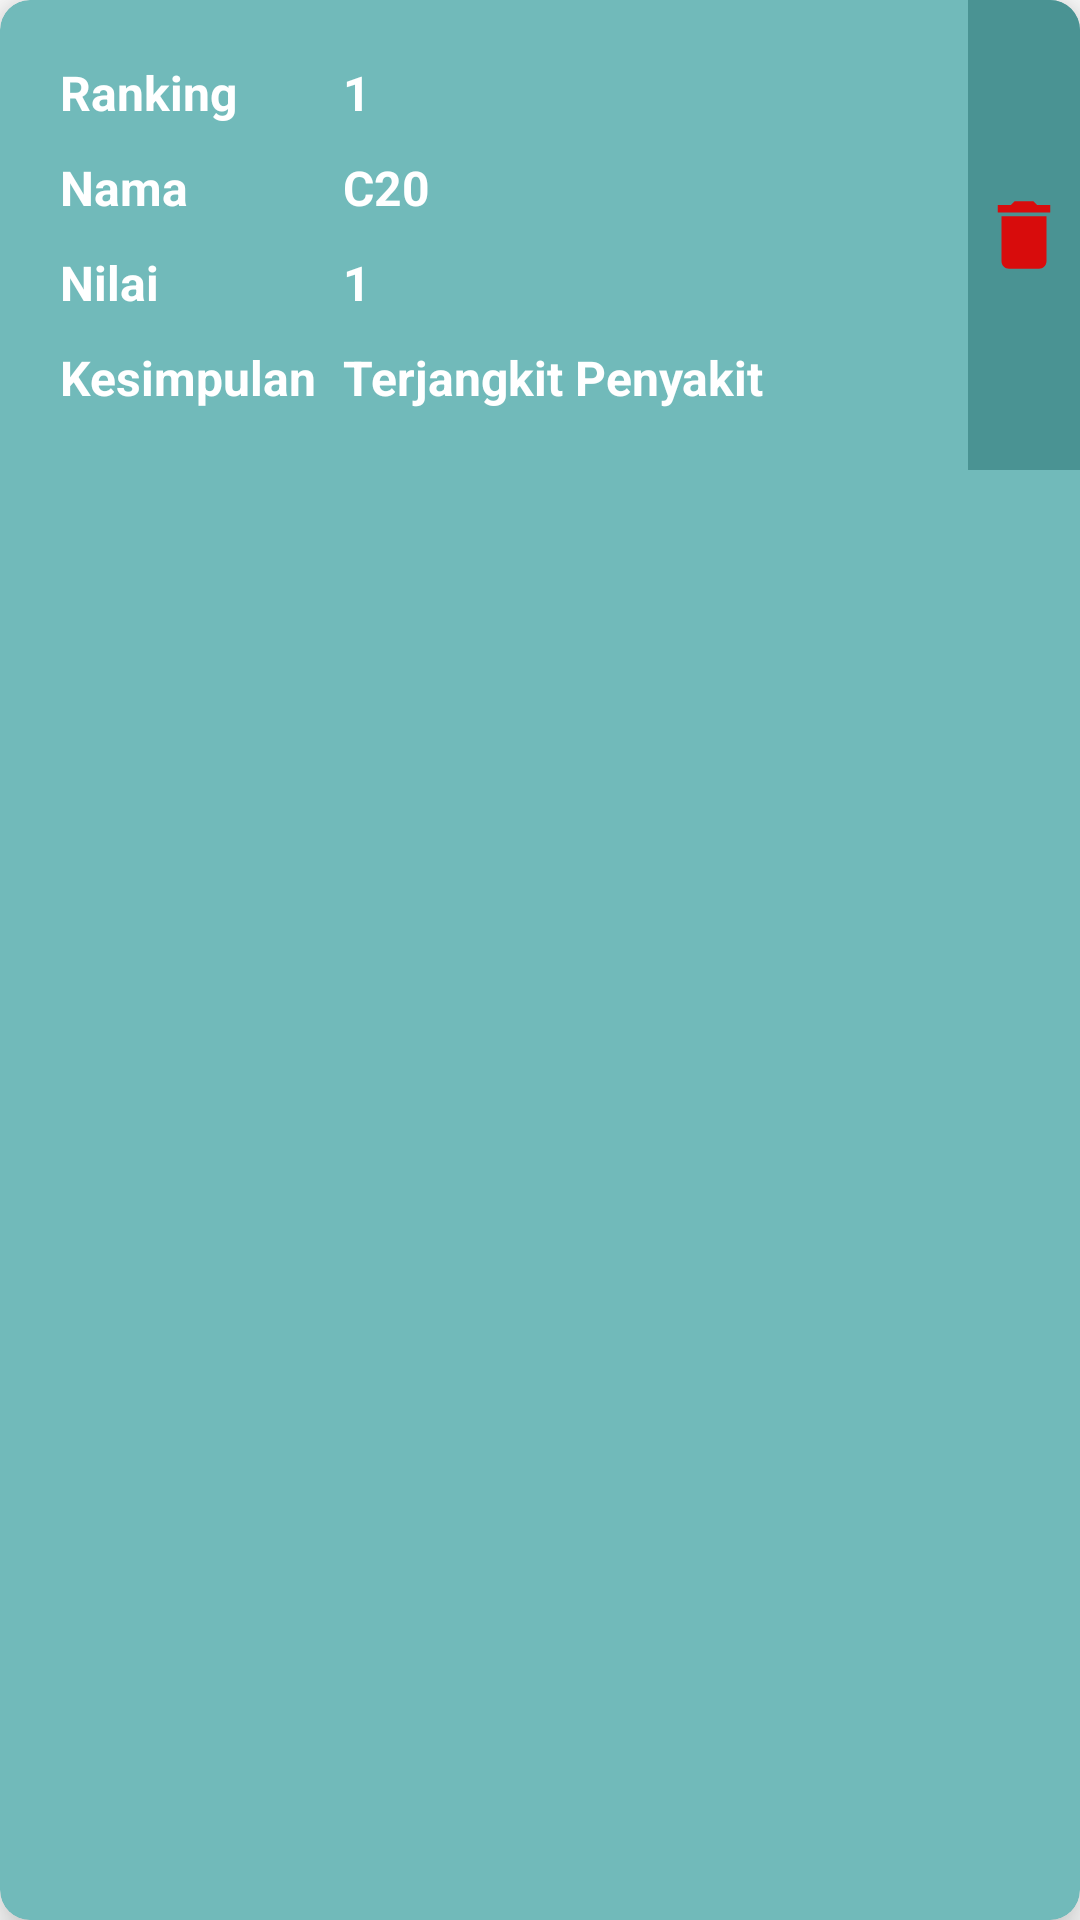

Write the Android layout XML for this screen, with the resource values it uses.
<!-- AndroidManifest.xml: application theme AppTheme -->
<!-- res/layout/adapter_rangking.xml -->
<?xml version="1.0" encoding="utf-8"?>
<androidx.cardview.widget.CardView xmlns:android="http://schemas.android.com/apk/res/android"
    xmlns:app="http://schemas.android.com/apk/res-auto"
    xmlns:tools="http://schemas.android.com/tools"
    android:layout_width="match_parent"
    android:layout_height="wrap_content"
    android:backgroundTint="#71BABA"
    app:cardCornerRadius="10dp"
    app:cardElevation="10dp"
    android:layout_marginTop="15dp"
    tools:context=".Kriteria.AdapterKriteria">

    <LinearLayout
        android:layout_width="match_parent"
        android:layout_height="wrap_content"
        android:orientation="horizontal"
        android:weightSum="4"
        >

    <LinearLayout
        android:layout_width="match_parent"
        android:layout_height="match_parent"
        android:layout_weight="1"
        android:orientation="vertical"
        android:paddingStart="20dp"
        android:paddingEnd="20dp"
        android:paddingTop="20dp"
        android:paddingBottom="20dp">

        <LinearLayout
            android:layout_width="match_parent"
            android:layout_height="wrap_content"
            android:orientation="horizontal"
            android:weightSum="3">
            <TextView
                android:layout_width="match_parent"
                android:layout_height="wrap_content"
                android:layout_weight="2"
                android:text="Ranking"
                android:textSize="16dp"
                android:textStyle="bold"
                android:textColor="@color/white"/>
            <TextView
                android:id="@+id/txtRank"
                android:layout_width="match_parent"
                android:layout_height="wrap_content"
                android:layout_weight="1"
                android:text="1"
                android:textSize="16dp"
                android:textStyle="bold"
                android:textColor="@color/white"/>

        </LinearLayout>
        <LinearLayout
            android:layout_width="match_parent"
            android:layout_height="wrap_content"
            android:orientation="horizontal"
            android:layout_marginTop="10dp"
            android:weightSum="3">
            <TextView
                android:layout_width="match_parent"
                android:layout_height="wrap_content"
                android:layout_weight="2"
                android:text="Nama "
                android:textSize="16dp"
                android:textStyle="bold"
                android:textColor="@color/white"/>
            <TextView
                android:id="@+id/txtAlt"
                android:layout_width="match_parent"
                android:layout_height="wrap_content"
                android:layout_weight="1"
                android:text="C20"
                android:textSize="16dp"
                android:textStyle="bold"
                android:textColor="@color/white"/>

        </LinearLayout>
        <LinearLayout
            android:layout_width="match_parent"
            android:layout_height="wrap_content"
            android:orientation="horizontal"
            android:layout_marginTop="10dp"
            android:weightSum="3">
            <TextView
                android:layout_width="match_parent"
                android:layout_height="wrap_content"
                android:layout_weight="2"
                android:text="Nilai"
                android:textSize="16dp"
                android:textStyle="bold"
                android:textColor="@color/white"/>
            <TextView
                android:id="@+id/txtNilai"
                android:layout_width="match_parent"
                android:layout_height="wrap_content"
                android:layout_weight="1"
                android:text="1"
                android:textSize="16dp"
                android:textStyle="bold"
                android:textColor="@color/white"/>

        </LinearLayout>
        <LinearLayout
            android:layout_width="match_parent"
            android:layout_height="wrap_content"
            android:orientation="horizontal"
            android:layout_marginTop="10dp"
            android:weightSum="3">
            <TextView
                android:layout_width="match_parent"
                android:layout_height="wrap_content"
                android:layout_weight="2"
                android:text="Kesimpulan"
                android:textSize="16dp"
                android:textStyle="bold"
                android:textColor="@color/white"/>
            <TextView
                android:id="@+id/txtKesimpulan"
                android:layout_width="match_parent"
                android:layout_height="wrap_content"
                android:layout_weight="1"
                android:text="Terjangkit Penyakit"
                android:textSize="16dp"
                android:textStyle="bold"
                android:textColor="@color/white"/>

        </LinearLayout>


    </LinearLayout>
        <LinearLayout
            android:layout_width="150dp"
            android:layout_height="match_parent"
            android:layout_weight="3"
            android:orientation="vertical"
            android:background="#4A9393"
            android:gravity="center">

            <ImageView
                android:id="@+id/btnHapus"
                android:layout_width="match_parent"
                android:layout_height="30dp"
                android:layout_gravity="center"
                android:layout_column="1"
                android:gravity="center"
                android:src="@drawable/ic_delete"/>

        </LinearLayout>

    </LinearLayout>

</androidx.cardview.widget.CardView>
<!-- resources referenced by this layout -->
<resources>
  <color name="white">#FFFFFFFF</color>
  <!-- drawable ic_delete (drawable) -->
  <vector android:height="24dp" android:tint="#D80C0C"
      android:viewportHeight="24.0" android:viewportWidth="24.0"
      android:width="24dp" xmlns:android="http://schemas.android.com/apk/res/android">
      <path android:fillColor="#FF000000" android:pathData="M6,19c0,1.1 0.9,2 2,2h8c1.1,0 2,-0.9 2,-2V7H6v12zM19,4h-3.5l-1,-1h-5l-1,1H5v2h14V4z"/>
  </vector>
</resources>
